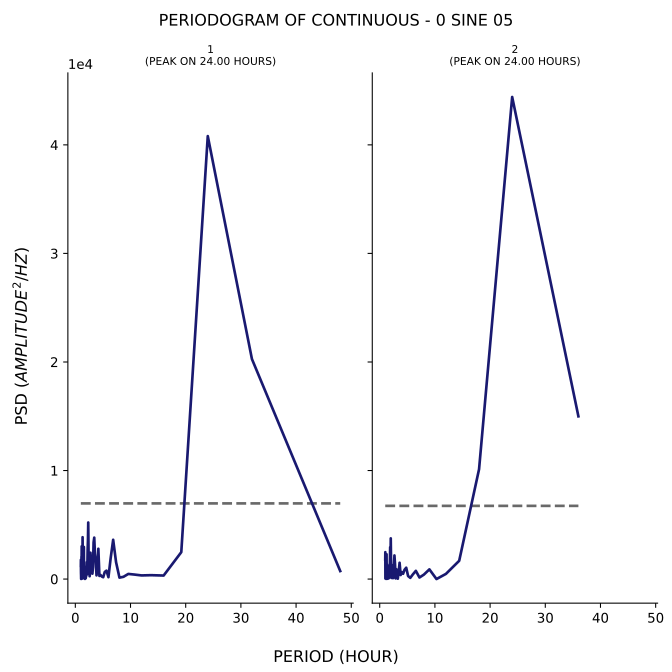

The table this chart was drawn from, first rows:
test, period, psd
1, 48.0, 736.3
1, 32.0, 20270
1, 24.0, 40808
1, 19.2, 2479
1, 16.0, 323.5
1, 13.71, 357.2
1, 12.0, 334.3
1, 10.67, 415.8
1, 9.6, 472.6
1, 8.727, 207.1
1, 8.0, 130.2
1, 7.385, 1547
1, 6.857, 3619
1, 6.4, 1911
1, 6.0, 172
1, 5.647, 771.7
1, 5.333, 655.6
1, 5.053, 170.1
1, 4.8, 231.2
1, 4.571, 375
1, 4.364, 288.7
1, 4.174, 2791
1, 4.0, 1013
1, 3.84, 340.2
1, 3.692, 1709
1, 3.556, 2349
1, 3.429, 3816
1, 3.31, 3379
1, 3.2, 1106
1, 3.097, 497.6
1, 3.0, 894.3
1, 2.909, 1052
1, 2.824, 1735
1, 2.743, 2427
1, 2.667, 601.9
1, 2.595, 258.2
1, 2.526, 800.7
1, 2.462, 733.1
1, 2.4, 2391
1, 2.341, 5209
1, 2.286, 3486
1, 2.233, 2716
1, 2.182, 1150
1, 2.133, 431.9
1, 2.087, 1558
1, 2.043, 769.7
1, 2.0, 393.1
1, 1.959, 276.8
1, 1.92, 206.2
1, 1.882, 69.97
1, 1.846, 365.2
1, 1.811, 518.2
1, 1.778, 136.8
1, 1.745, 12.94
1, 1.714, 378.1
1, 1.684, 1089
1, 1.655, 53.73
1, 1.627, 1155
1, 1.6, 904.4
1, 1.574, 483.1
... 106 more rows
